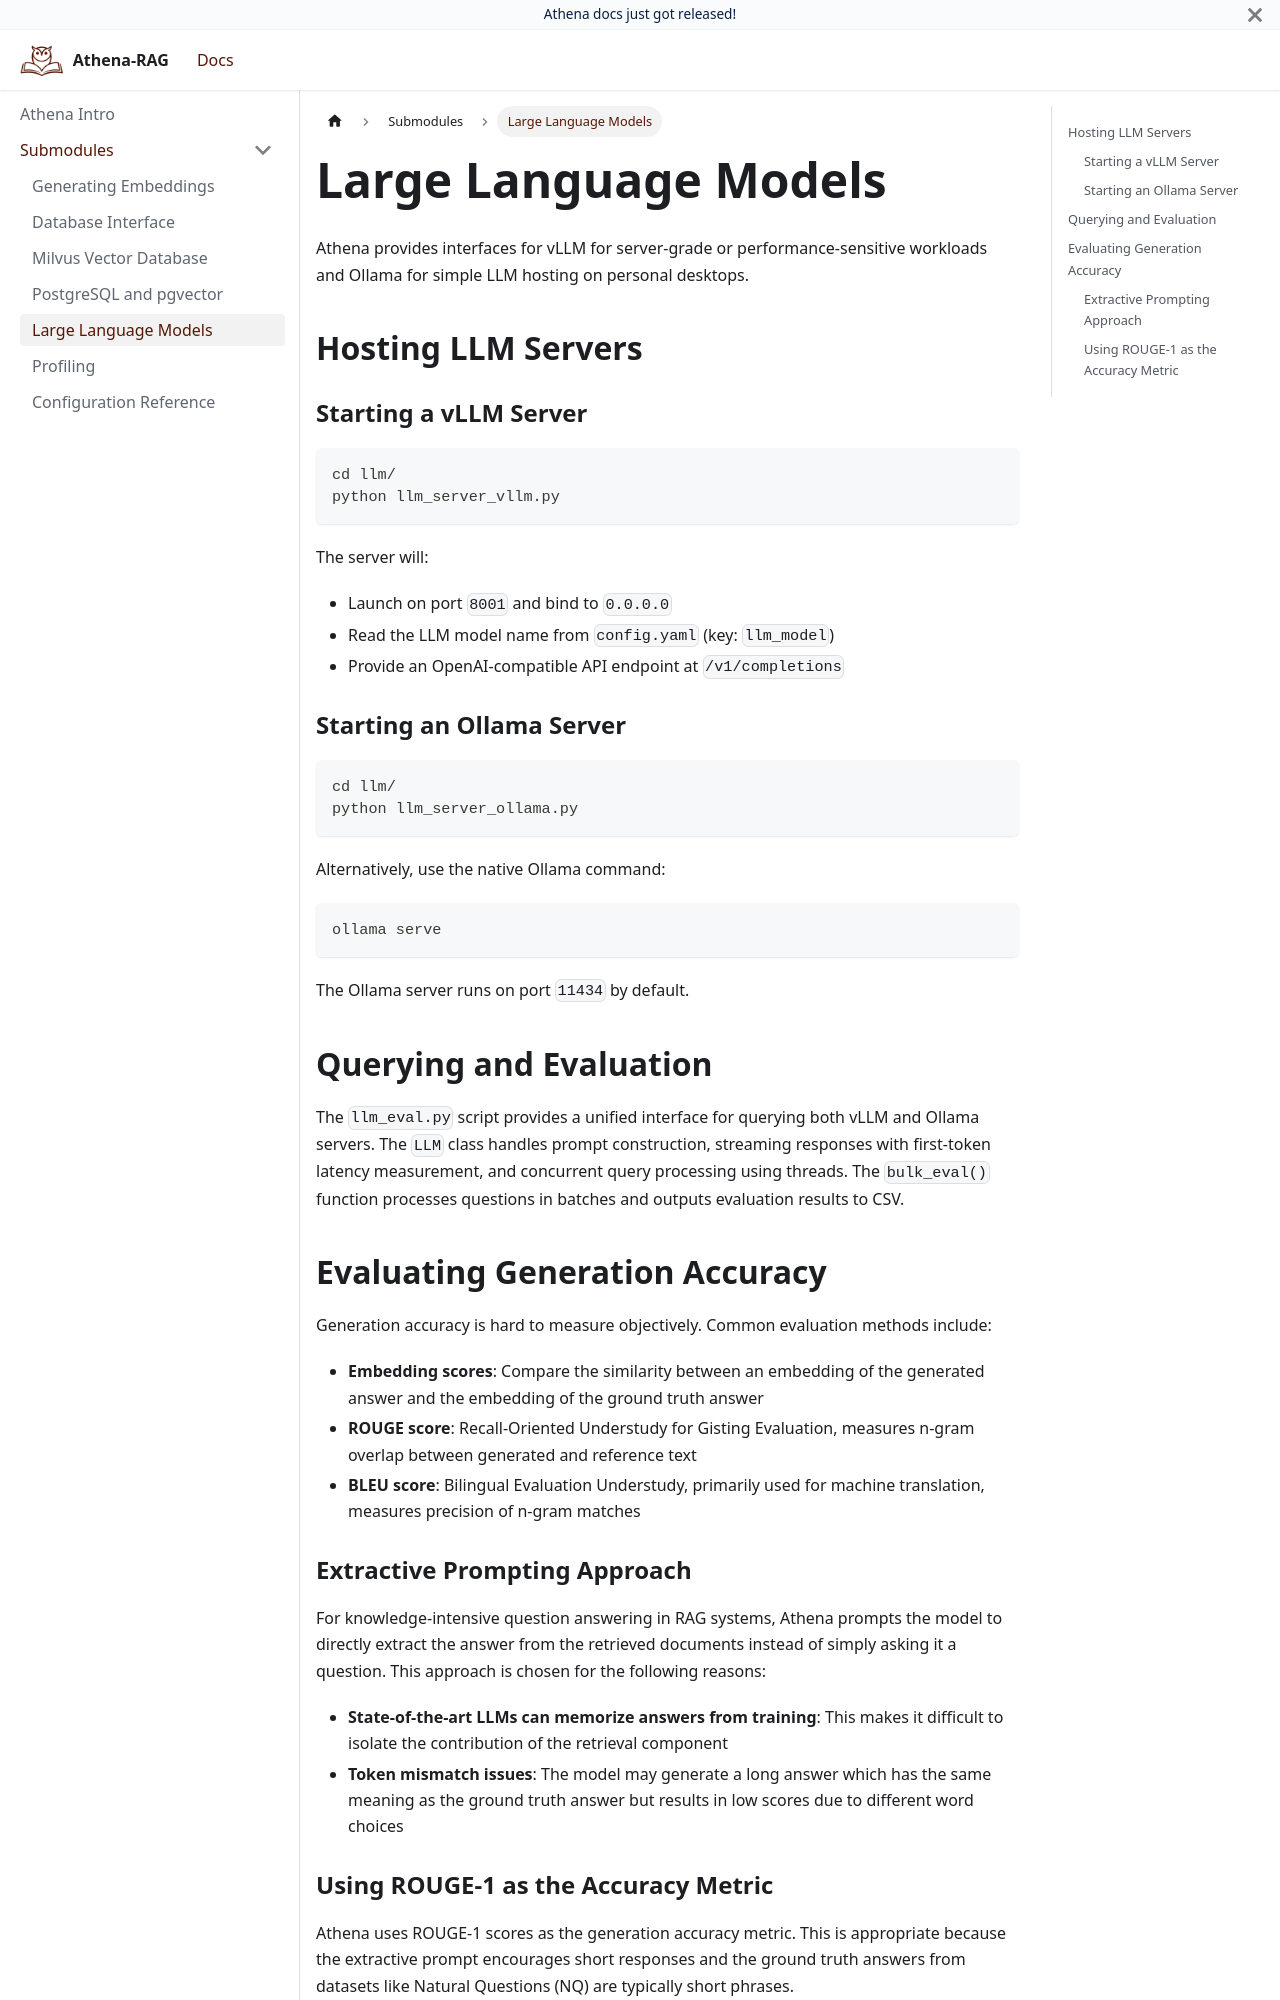

repository: Composer-Team/athena · page: docs/submodules/LLM.html · generator: docusaurus

---
sidebar_position: 5
---

# Large Language Models

Athena provides interfaces for vLLM for server-grade or performance-sensitive workloads and Ollama for simple LLM hosting on personal desktops.

## Hosting LLM Servers

### Starting a vLLM Server

```bash
cd llm/
python llm_server_vllm.py
```

The server will:
- Launch on port `8001` and bind to `0.0.0.0`
- Read the LLM model name from `config.yaml` (key: `llm_model`)
- Provide an OpenAI-compatible API endpoint at `/v1/completions`

### Starting an Ollama Server

```bash
cd llm/
python llm_server_ollama.py
```

Alternatively, use the native Ollama command:

```bash
ollama serve
```

The Ollama server runs on port `11434` by default.

## Querying and Evaluation

The `llm_eval.py` script provides a unified interface for querying both vLLM and Ollama servers. The `LLM` class handles prompt construction, streaming responses with first-token latency measurement, and concurrent query processing using threads. The `bulk_eval()` function processes questions in batches and outputs evaluation results to CSV.

## Evaluating Generation Accuracy

Generation accuracy is hard to measure objectively. Common evaluation methods include:

- **Embedding scores**: Compare the similarity between an embedding of the generated answer and the embedding of the ground truth answer
- **ROUGE score**: Recall-Oriented Understudy for Gisting Evaluation, measures n-gram overlap between generated and reference text
- **BLEU score**: Bilingual Evaluation Understudy, primarily used for machine translation, measures precision of n-gram matches
